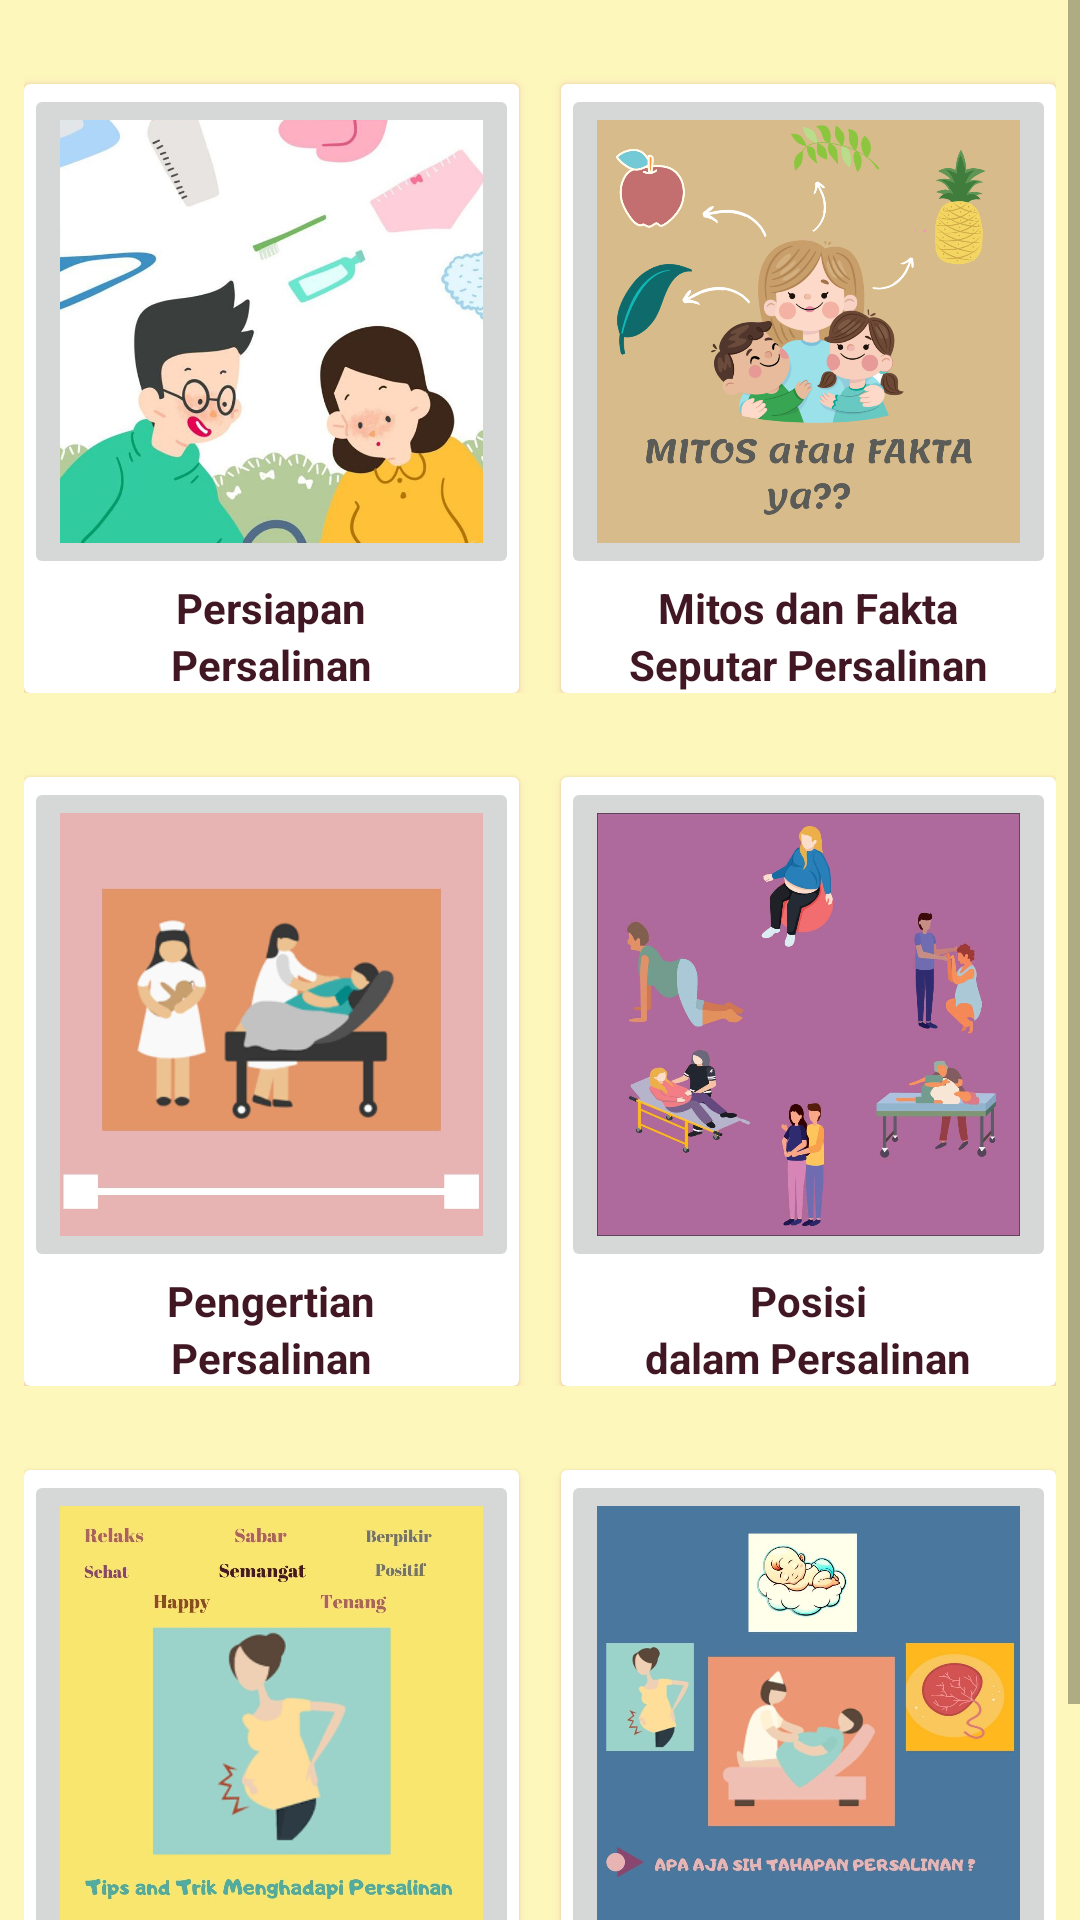

Produce the Android XML layout that renders to this screen, including the resource entries it uses.
<!-- AndroidManifest.xml: application theme AppTheme -->
<!-- res/layout/activity_list_materi.xml -->
<?xml version="1.0" encoding="utf-8"?>
<LinearLayout android:layout_width="match_parent"
    android:layout_height="match_parent"
    xmlns:android="http://schemas.android.com/apk/res/android"
    xmlns:tools="http://schemas.android.com/tools"
    tools:context=".ListMateri"
    android:background="@color/krem"
>
<ScrollView
    android:layout_width="match_parent"
    android:layout_height="match_parent"
    xmlns:android="http://schemas.android.com/apk/res/android">
<LinearLayout
    android:layout_width="match_parent"
    android:layout_height="match_parent"
    android:orientation="vertical"

    >


    <RelativeLayout
        android:layout_width="match_parent"
        android:layout_height="wrap_content"
        android:layout_marginLeft="8dp"
        android:layout_marginRight="8dp">

        <androidx.cardview.widget.CardView
            android:id="@+id/cv_listrm"
            android:layout_width="wrap_content"
            android:layout_height="wrap_content"
            xmlns:app="http://schemas.android.com/apk/res-auto"
            xmlns:android="http://schemas.android.com/apk/res/android"
            android:elevation="8dp"
            android:outlineSpotShadowColor="@color/colorAccent"
            android:layout_marginTop="28dp"
            >
    <LinearLayout
        android:layout_width="wrap_content"
        android:layout_height="wrap_content"
        android:orientation="vertical"
        android:layout_alignParentLeft="true"
        >
        <ImageButton
            android:id="@+id/materi1"
            android:layout_width="165dp"
            android:layout_height="165dp"
            android:src="@drawable/pers"
            android:scaleType="fitCenter"
            />
        <TextView
            android:layout_width="wrap_content"
            android:layout_height="wrap_content"
            android:text="Persiapan"
            android:layout_gravity="center"
            android:textColor="#411724"
            android:textStyle="bold"
            />
        <TextView
            android:layout_width="wrap_content"
            android:layout_height="wrap_content"
            android:text="Persalinan"
            android:layout_gravity="center"
            android:textColor="#411724"
            android:textStyle="bold"
            />


    </LinearLayout>
        </androidx.cardview.widget.CardView>

        <androidx.cardview.widget.CardView
            android:id="@+id/cv_list2"
            android:layout_width="wrap_content"
            android:layout_height="wrap_content"
            xmlns:app="http://schemas.android.com/apk/res-auto"
            xmlns:android="http://schemas.android.com/apk/res/android"
            android:elevation="8dp"
            android:outlineSpotShadowColor="@color/colorAccent"
            android:layout_marginTop="28dp"
            android:layout_alignParentRight="true"
            >
    <LinearLayout
        android:layout_width="wrap_content"
        android:layout_height="wrap_content"
        android:orientation="vertical"
        android:layout_alignParentRight="true">

        <ImageButton
            android:id="@+id/materi2"
            android:layout_width="165dp"
            android:layout_height="165dp"
            android:src="@drawable/mitos"
            android:scaleType="fitCenter"/>
        <TextView
        android:layout_width="wrap_content"
        android:layout_height="wrap_content"
        android:text="Mitos dan Fakta"
        android:layout_gravity="center"
        android:textColor="#411724"
        android:textStyle="bold"

            />
        <TextView
            android:layout_width="wrap_content"
            android:layout_height="wrap_content"
            android:text="Seputar Persalinan"
            android:layout_gravity="center"
            android:textColor="#411724"
            android:textStyle="bold"

            />



    </LinearLayout>
        </androidx.cardview.widget.CardView>
    </RelativeLayout>

    <RelativeLayout
        android:layout_width="match_parent"
        android:layout_height="wrap_content"
        android:layout_marginLeft="8dp"
        android:layout_marginRight="8dp"
        android:gravity="center">

        <androidx.cardview.widget.CardView
            android:id="@+id/cv_list3"
            android:layout_width="wrap_content"
            android:layout_height="wrap_content"
            xmlns:app="http://schemas.android.com/apk/res-auto"
            xmlns:android="http://schemas.android.com/apk/res/android"
            android:elevation="8dp"
            android:outlineSpotShadowColor="@color/colorAccent"
            android:layout_marginTop="28dp"
            >
        <LinearLayout
            android:layout_width="wrap_content"
            android:layout_height="wrap_content"
            android:orientation="vertical"
            android:layout_alignParentLeft="true"
            >
            <ImageButton
                android:id="@+id/materi3"
                android:layout_width="165dp"
                android:layout_height="165dp"
                android:src="@drawable/persalinan"
                android:scaleType="fitCenter"/>
            <TextView
                android:layout_width="wrap_content"
                android:layout_height="wrap_content"
                android:text="Pengertian"
                android:layout_gravity="center"
                android:textColor="#411724"
                android:textStyle="bold"
                />
            <TextView
                android:layout_width="wrap_content"
                android:layout_height="wrap_content"
                android:text="Persalinan"
                android:layout_gravity="center"
                android:textColor="#411724"
                android:textStyle="bold"
                />

        </LinearLayout>
        </androidx.cardview.widget.CardView>

        <androidx.cardview.widget.CardView
            android:id="@+id/cv_list4"
            android:layout_width="wrap_content"
            android:layout_height="wrap_content"
            xmlns:app="http://schemas.android.com/apk/res-auto"
            xmlns:android="http://schemas.android.com/apk/res/android"
            android:elevation="8dp"
            android:outlineSpotShadowColor="@color/colorAccent"
            android:layout_marginTop="28dp"
            android:layout_alignParentRight="true"
            >
        <LinearLayout
            android:layout_width="wrap_content"
            android:layout_height="wrap_content"
            android:orientation="vertical"
            android:layout_alignParentRight="true">

            <ImageButton
                android:id="@+id/materi4"
                android:layout_width="165dp"
                android:layout_height="165dp"
                android:src="@drawable/posisi"
                android:scaleType="fitCenter"/>
            <TextView
                android:layout_width="wrap_content"
                android:layout_height="wrap_content"
                android:text="Posisi"
                android:layout_gravity="center"
                android:textColor="#411724"
                android:textStyle="bold"
                />
            <TextView
                android:layout_width="wrap_content"
                android:layout_height="wrap_content"
                android:text="dalam Persalinan"
                android:layout_gravity="center"
                android:textColor="#411724"
                android:textStyle="bold"
                />


        </LinearLayout>
        </androidx.cardview.widget.CardView>
    </RelativeLayout>

    <RelativeLayout
        android:layout_width="match_parent"
        android:layout_height="wrap_content"
        android:layout_marginLeft="8dp"
        android:layout_marginRight="8dp"
        android:layout_marginBottom="28dp"
        >

        <androidx.cardview.widget.CardView
            android:id="@+id/cv_list5"
            android:layout_width="wrap_content"
            android:layout_height="wrap_content"
            xmlns:app="http://schemas.android.com/apk/res-auto"
            xmlns:android="http://schemas.android.com/apk/res/android"
            android:elevation="8dp"
            android:outlineSpotShadowColor="@color/colorAccent"
            android:layout_marginTop="28dp"
            >

        <LinearLayout
            android:layout_width="wrap_content"
            android:layout_height="wrap_content"
            android:layout_alignParentLeft="true"
            android:orientation="vertical">

            <ImageButton
                android:id="@+id/materi5"
                android:layout_width="165dp"
                android:layout_height="165dp"
                android:src="@drawable/tips"
                android:scaleType="fitCenter"/>
            <TextView
                android:layout_width="wrap_content"
                android:layout_height="wrap_content"
                android:text="Tips dan Trik"
                android:layout_gravity="center"
                android:textColor="#411724"
                android:textStyle="bold"
                />
            <TextView
                android:layout_width="wrap_content"
                android:layout_height="wrap_content"
                android:text="dalam Persalinan"
                android:layout_gravity="center"
                android:textColor="#411724"
                android:textStyle="bold"
                />

        </LinearLayout>
    </androidx.cardview.widget.CardView>

        <androidx.cardview.widget.CardView
            android:id="@+id/cv_list6"
            android:layout_width="wrap_content"
            android:layout_height="wrap_content"
            xmlns:app="http://schemas.android.com/apk/res-auto"
            xmlns:android="http://schemas.android.com/apk/res/android"
            android:elevation="8dp"
            android:outlineSpotShadowColor="@color/colorAccent"
            android:layout_marginTop="28dp"
            android:layout_alignParentRight="true"
            >
        <LinearLayout
            android:layout_width="wrap_content"
            android:layout_height="wrap_content"
            android:layout_alignParentRight="true"
            android:orientation="vertical">

            <ImageButton
                android:id="@+id/materi6"
                android:layout_width="165dp"
                android:layout_height="165dp"
                android:src="@drawable/tahapan"
                android:scaleType="fitCenter"/>
            <TextView
                android:layout_width="wrap_content"
                android:layout_height="wrap_content"
                android:text="Tahapan"
                android:layout_gravity="center"
                android:textColor="#411724"
                android:textStyle="bold"

                />
            <TextView
                android:layout_width="wrap_content"
                android:layout_height="wrap_content"
                android:text="Persalinan"
                android:layout_gravity="center"
                android:textColor="#411724"
                android:textStyle="bold"

                />

        </LinearLayout>
        </androidx.cardview.widget.CardView>
    </RelativeLayout>

</LinearLayout>
</ScrollView>
</LinearLayout>
<!-- resources referenced by this layout -->
<resources>
  <color name="colorAccent">#D81B60</color>
  <color name="krem">#FDF7BC</color>
  <!-- drawable mitos: png bitmap (drawable, 239792 bytes) -->
  <!-- drawable pers: jpg bitmap (drawable, 318151 bytes) -->
  <!-- drawable persalinan: jpg bitmap (drawable, 180368 bytes) -->
  <!-- drawable posisi: jpg bitmap (drawable, 74439 bytes) -->
  <!-- drawable tahapan: jpg bitmap (drawable, 66161 bytes) -->
  <!-- drawable tips: jpg bitmap (drawable, 60824 bytes) -->
  <style name="AppTheme" parent="Theme.AppCompat.Light.DarkActionBar">
          
          <item name="colorPrimary">@color/colorPrimary</item>
          <item name="colorPrimaryDark">@color/colorPrimaryDark</item>
          <item name="colorAccent">@color/colorAccent</item>
      </style>
  <color name="colorPrimary">#008577</color>
  <color name="colorPrimaryDark">#00574B</color>
</resources>
